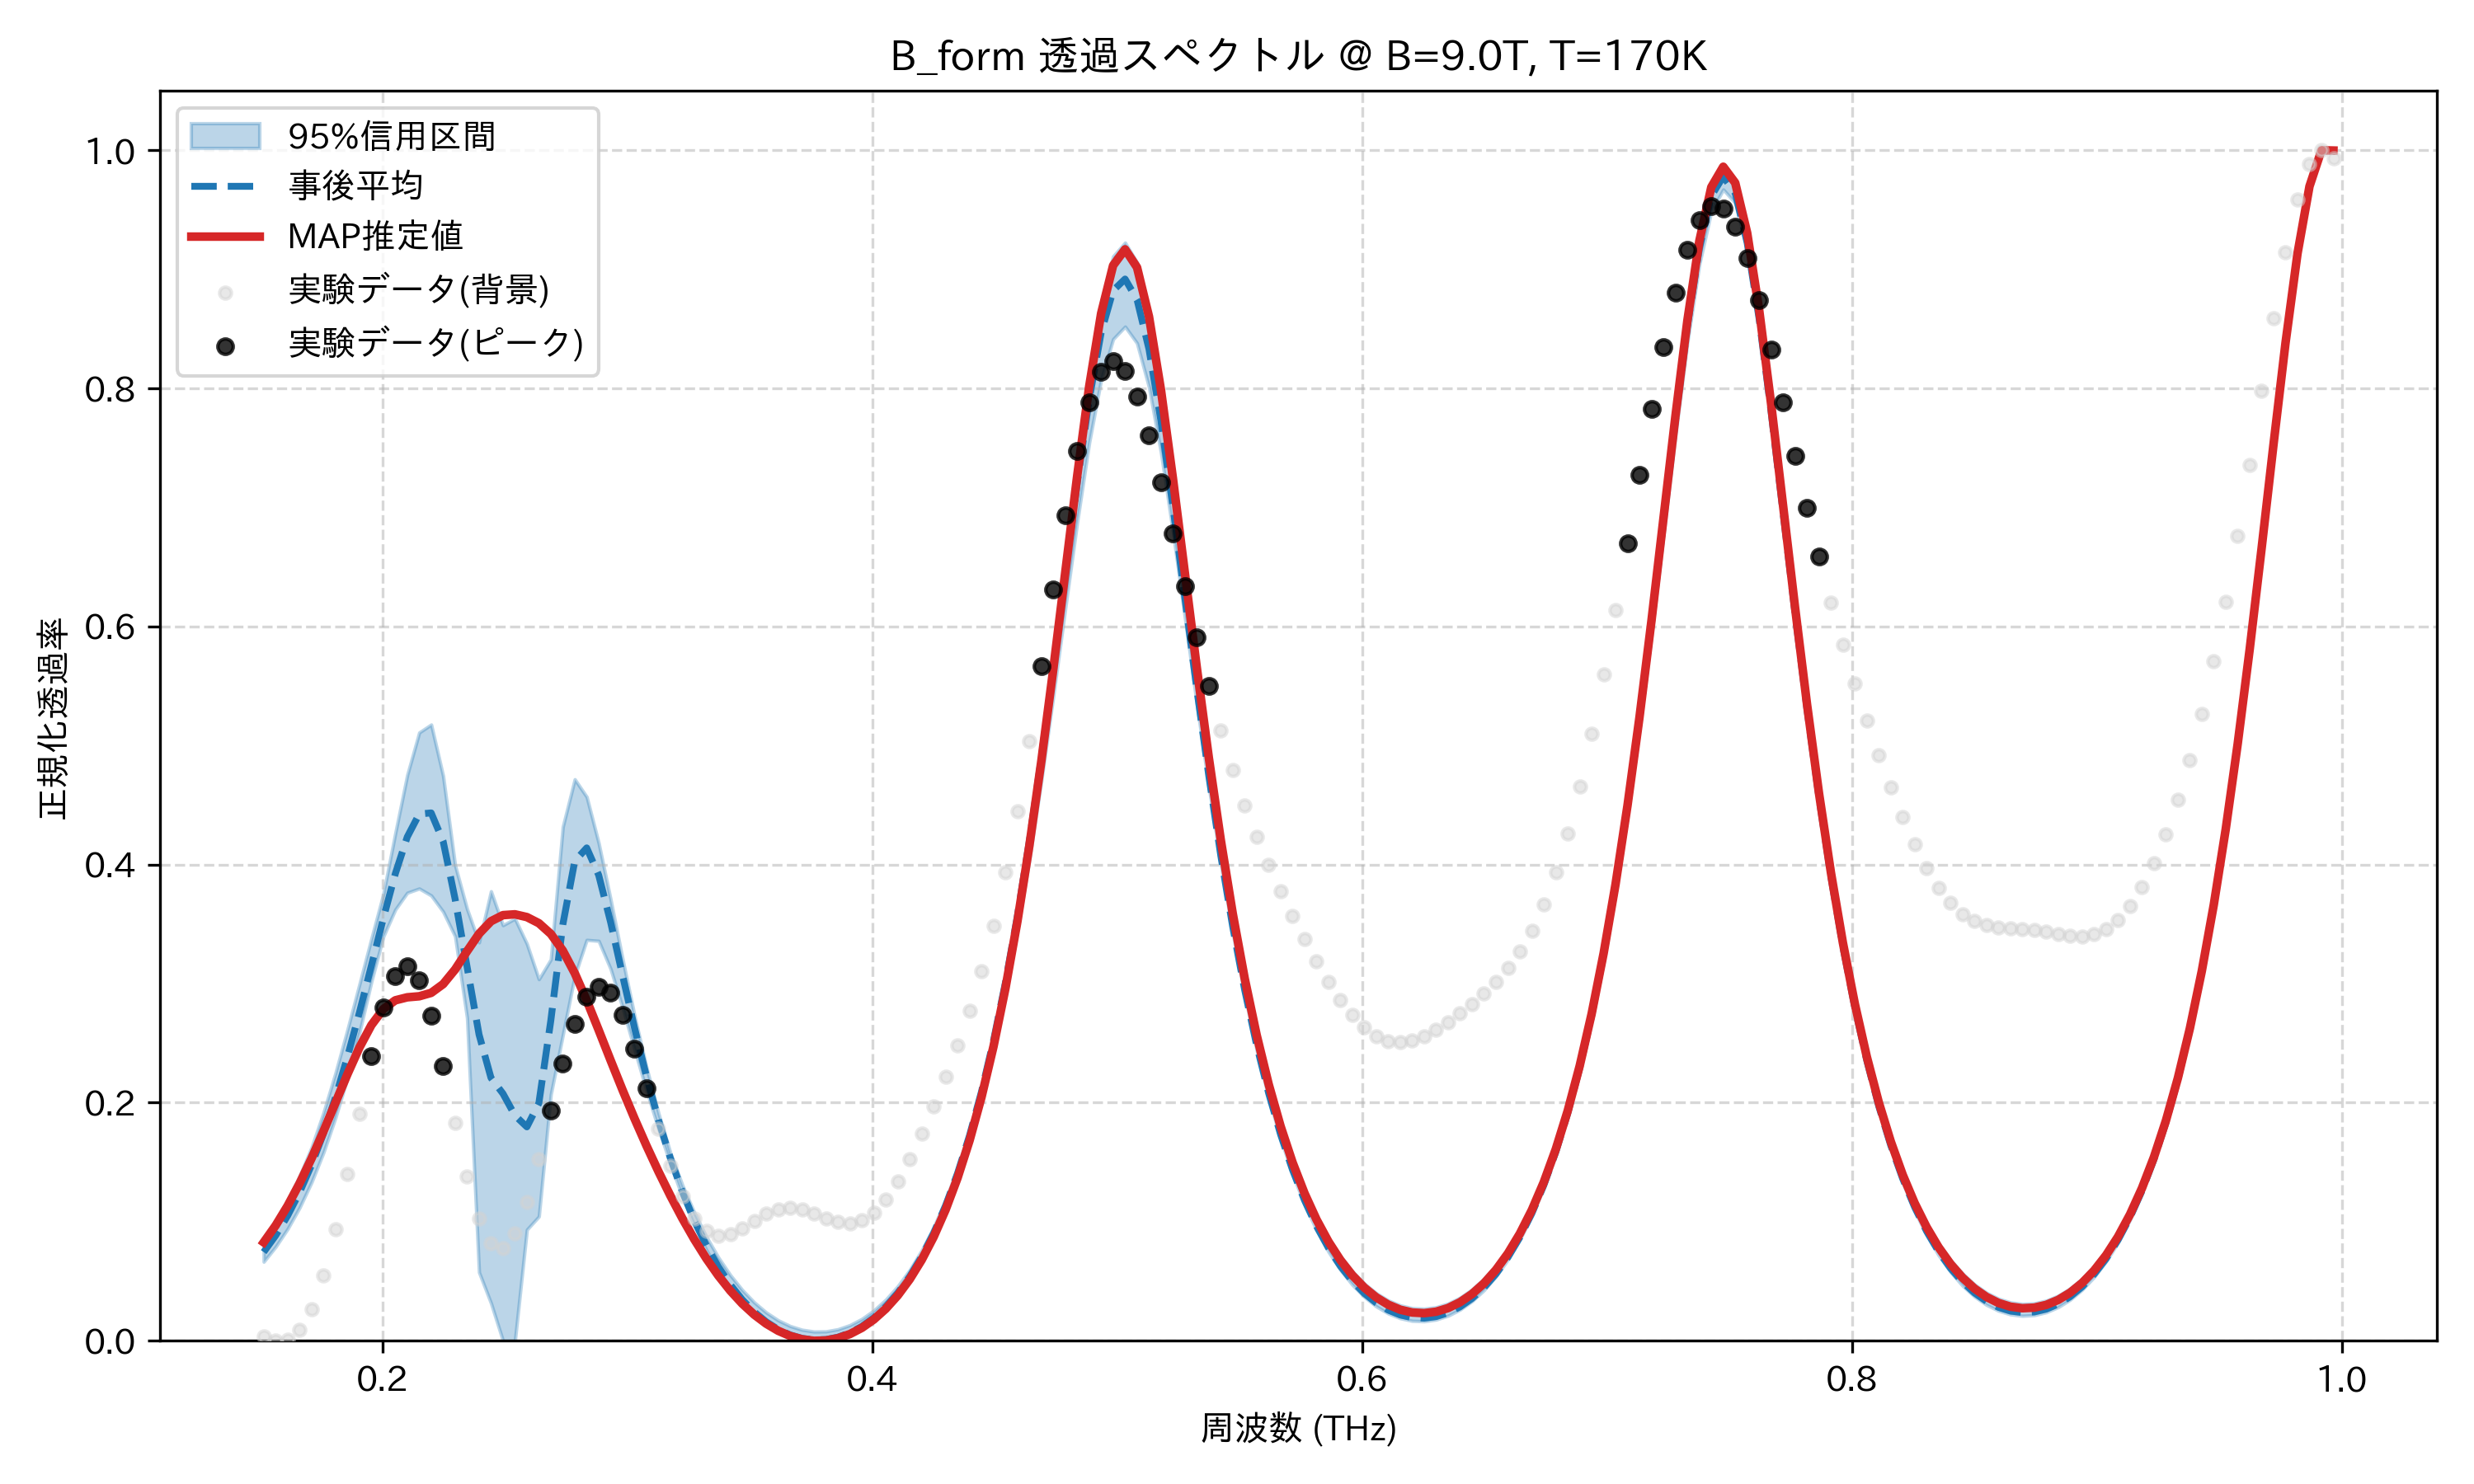

The table this chart was drawn from, first rows:
frequency_thz, mean_transmission, map_transmission, lower_95, upper_95, observed_normalized
0.1514, 0.07453, 0.08271, 0.06642, 0.08597, 0.00334
0.1563, 0.08843, 0.09686, 0.07901, 0.1006, 0.0
0.1612, 0.1051, 0.1134, 0.09402, 0.118, 0.0009502
0.1661, 0.1247, 0.1322, 0.1119, 0.1384, 0.009057
0.171, 0.1477, 0.1532, 0.1332, 0.1625, 0.02664
0.1759, 0.1742, 0.176, 0.1582, 0.1917, 0.05488
0.1808, 0.2045, 0.2, 0.1875, 0.2249, 0.09339
0.1856, 0.2385, 0.2239, 0.2208, 0.2613, 0.1399
0.1905, 0.2757, 0.2463, 0.2589, 0.2994, 0.1904
0.1954, 0.3151, 0.2651, 0.3015, 0.3377, 0.2391
0.2003, 0.3549, 0.2786, 0.3395, 0.3752, 0.2797
0.2052, 0.3923, 0.286, 0.3622, 0.4263, 0.3061
0.2101, 0.4232, 0.2885, 0.3763, 0.4753, 0.3143
0.2149, 0.4425, 0.2894, 0.3799, 0.5109, 0.3026
0.2198, 0.4434, 0.2922, 0.374, 0.5176, 0.2731
0.2247, 0.4195, 0.2996, 0.3604, 0.4744, 0.2309
0.2296, 0.3711, 0.3119, 0.3397, 0.3994, 0.1833
0.2345, 0.3142, 0.3272, 0.2711, 0.3627, 0.1383
0.2394, 0.2573, 0.3419, 0.0576, 0.3346, 0.1028
0.2443, 0.2208, 0.3524, 0.03164, 0.3776, 0.08192
0.2491, 0.2076, 0.3575, 0.0, 0.3491, 0.07786
0.254, 0.1893, 0.3582, 0.0, 0.3546, 0.09033
0.2589, 0.1797, 0.3559, 0.09336, 0.3335, 0.1168
0.2638, 0.1996, 0.3508, 0.1044, 0.3037, 0.1529
0.2687, 0.2691, 0.3418, 0.2068, 0.3203, 0.1935
0.2736, 0.3494, 0.3278, 0.2567, 0.4316, 0.2331
0.2785, 0.4029, 0.3088, 0.3066, 0.4717, 0.2662
0.2833, 0.414, 0.2859, 0.3367, 0.4569, 0.2887
0.2882, 0.3912, 0.261, 0.3359, 0.4181, 0.2975
0.2931, 0.3515, 0.2355, 0.3123, 0.3707, 0.2921
0.298, 0.3067, 0.2105, 0.2798, 0.3206, 0.2737
0.3029, 0.2626, 0.1866, 0.2445, 0.2729, 0.2457
0.3078, 0.2219, 0.1638, 0.2101, 0.2295, 0.2123
0.3127, 0.1854, 0.1421, 0.178, 0.1911, 0.178
0.3175, 0.1532, 0.1218, 0.1484, 0.1577, 0.1467
0.3224, 0.1251, 0.1027, 0.1207, 0.1307, 0.1211
0.3273, 0.1008, 0.08513, 0.09675, 0.1076, 0.1028
0.3322, 0.08, 0.06912, 0.07633, 0.08744, 0.09199
0.3371, 0.06222, 0.05476, 0.05901, 0.07009, 0.088
0.342, 0.04718, 0.04212, 0.04443, 0.05525, 0.08941
0.3468, 0.03461, 0.03119, 0.03229, 0.04272, 0.09433
0.3517, 0.02427, 0.02196, 0.02234, 0.03231, 0.1007
0.3566, 0.01598, 0.01439, 0.01438, 0.02386, 0.1065
0.3615, 0.009576, 0.008437, 0.008267, 0.01726, 0.1104
0.3664, 0.004949, 0.004071, 0.003879, 0.01242, 0.1116
0.3713, 0.002016, 0.001263, 0.001137, 0.009283, 0.1102
0.3762, 0.0007282, 0.0, 0.0, 0.00779, 0.1068
0.381, 0.001066, 0.0002883, 0.0001474, 0.00793, 0.1028
0.3859, 0.00304, 0.002156, 0.001938, 0.009712, 0.0996
0.3908, 0.006693, 0.005656, 0.005421, 0.01318, 0.09861
0.3957, 0.0121, 0.01087, 0.01067, 0.0184, 0.101
0.4006, 0.01937, 0.01791, 0.0178, 0.02549, 0.1075
0.4055, 0.02865, 0.02692, 0.02694, 0.03459, 0.1185
0.4104, 0.04013, 0.03811, 0.03828, 0.04586, 0.1336
0.4152, 0.05404, 0.05169, 0.05203, 0.05955, 0.1523
0.4201, 0.07068, 0.06797, 0.06841, 0.07596, 0.1737
0.425, 0.0904, 0.08731, 0.08779, 0.09546, 0.1971
0.4299, 0.1136, 0.1101, 0.1104, 0.1184, 0.2219
0.4348, 0.1408, 0.1369, 0.1367, 0.1454, 0.2484
0.4397, 0.1725, 0.1682, 0.1674, 0.177, 0.2775
... 114 more rows
